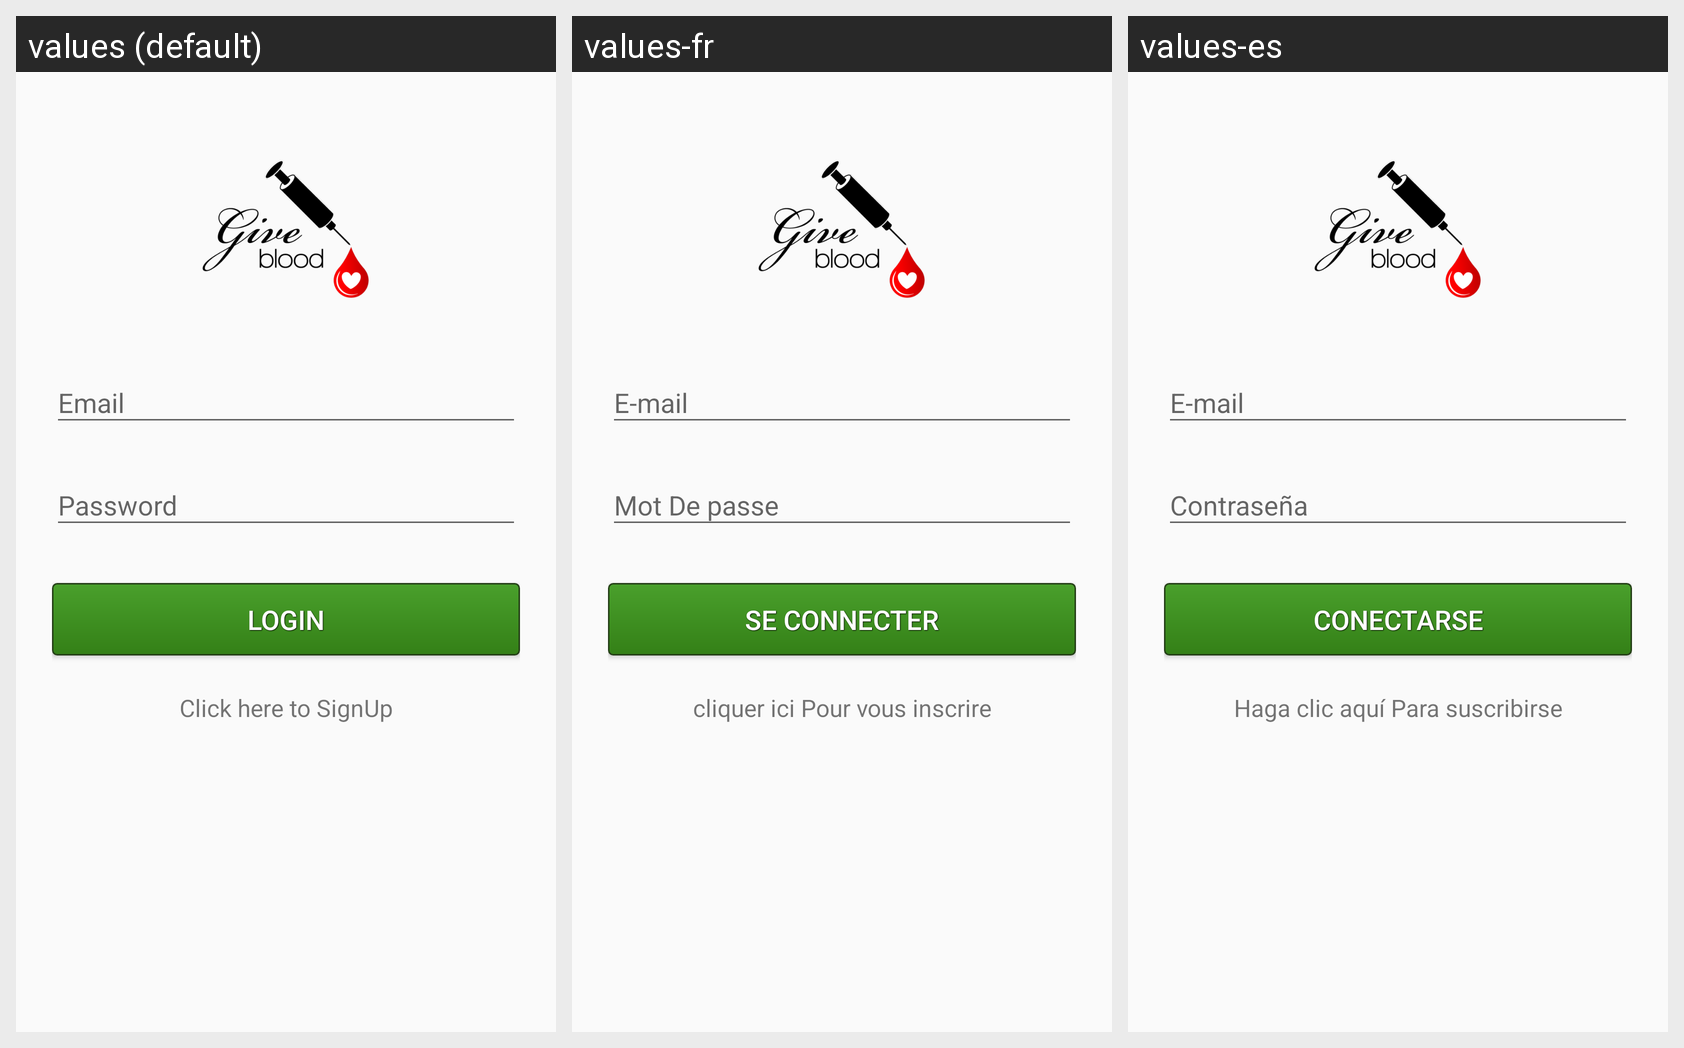

For this localized Android screen grid, give each drawn string resource with its value in every locale shown.
Android screen res/layout/activity_login.xml rendered under 3 locales, left to right: values (default), values-fr, values-es. Device: Nexus 5 (rendered at 1080×1920; each locale shown at half size, 540×960, under a caption strip naming it); theme AppTheme.
Strings drawn on this screen, with the default value and each locale's value (text and hints the layout hard-codes, and strings that could not be matched under every locale, appear in the picture but are not listed):

loginbutton
  values: Login
  values-fr: Se connecter
  values-es: Conectarse

createaccount
  values: Click here to SignUp
  values-fr: cliquer ici Pour vous inscrire
  values-es: Haga clic aquí Para suscribirse
